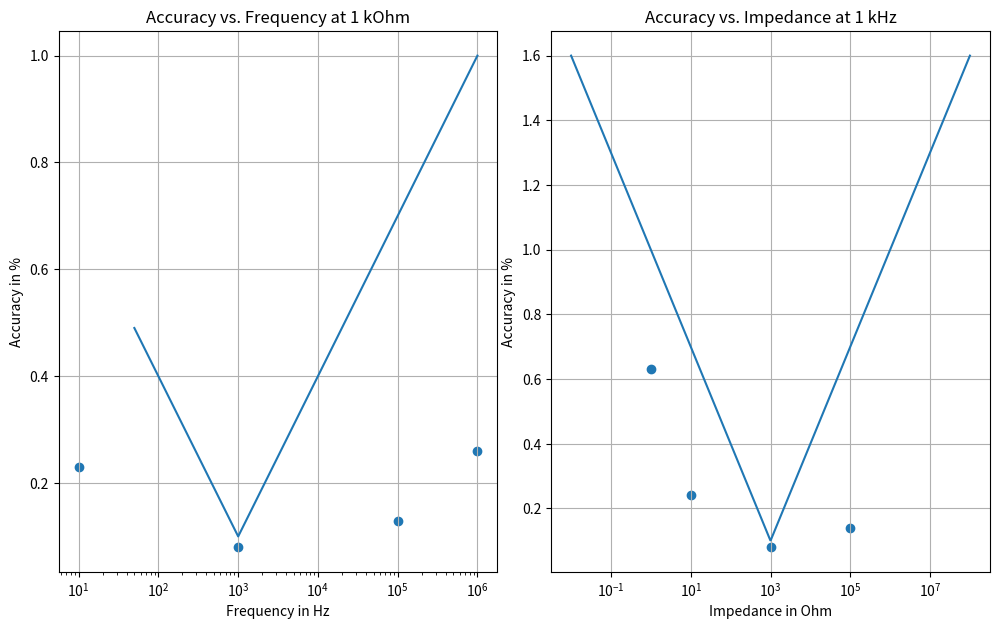

This chart was generated by the following Python code:
import numpy as np
import matplotlib.pyplot as plt

f = [0]*1000
A = [0]*1000
P = [0]*1000

Z = [0]*1000
AZ = [0]*1000
PZ = [0]*1000

for i in range(1000):
    f[i] = 49+1.0*10**((i)/166.500591)
    A[i] = 0.1+abs(np.log10(f[i]/1000))*0.3
    P[i] = (A[i]/100) * 180/np.pi

for i in range(1000):
    Z[i] = 0.01*10**((i)/99.9)
    AZ[i] = 0.1+abs(np.log10(Z[i]/1000))*0.3
    PZ[i] = (AZ[i]/100) * 180/np.pi
print(Z[0])



fig, axes = plt.subplots(nrows = 1, ncols =2, figsize = (10,6))
fig.tight_layout()

plt.subplot(1,2,1)

plt.semilogx(f,A)
plt.scatter([10, 1000, 100000, 1000000], [0.23, 0.08, 0.13, 0.26])
plt.grid(True,which= "major", axis = "both")
# plt.grid(True,which= "minor", axis = "both")
plt.ylabel("Accuracy in %")
plt.xlabel("Frequency in Hz")
plt.title("Accuracy vs. Frequency at 1 kOhm")
# plt.show()

plt.subplot(1,2,2)
plt.semilogx(Z,AZ)
plt.scatter([1, 10, 1000, 100000], [0.63, 0.24, 0.08, 0.14])
plt.grid(True,which= "major", axis = "both")
# plt.grid(True,which= "minor", axis = "both")
plt.ylabel("Accuracy in %")
plt.xlabel("Impedance in Ohm")
plt.title("Accuracy vs. Impedance at 1 kHz")
plt.show()

# fig, axes = plt.subplots(nrows = 1, ncols =2, figsize = (10,6))
# fig.tight_layout()

# plt.subplot(1,2,1)

# plt.semilogx(f,P)
# plt.scatter([10, 1000, 100000, 1000000], [0.157, 0.071, 0.099, 0.174])
# plt.grid(True,which= "major", axis = "both")
# # plt.grid(True,which= "minor", axis = "both")
# plt.ylabel("Accuracy in degrees")
# plt.xlabel("Frequency in Hz")
# plt.title("Phase Accuracy vs. Frequency at 1 kOhm")
# # plt.show()

# plt.subplot(1,2,2)
# plt.semilogx(Z,PZ)
# plt.scatter([1, 10, 1000, 100000], [0.386, 0.163, 0.071, 0.105])
# plt.grid(True,which= "major", axis = "both")
# # plt.grid(True,which= "minor", axis = "both")
# plt.ylabel("Accuracy in degrees")
# plt.xlabel("Impedance in Ohm")
# plt.title("Phase Accuracy vs. Impedance at 1 kHz")
# plt.show()